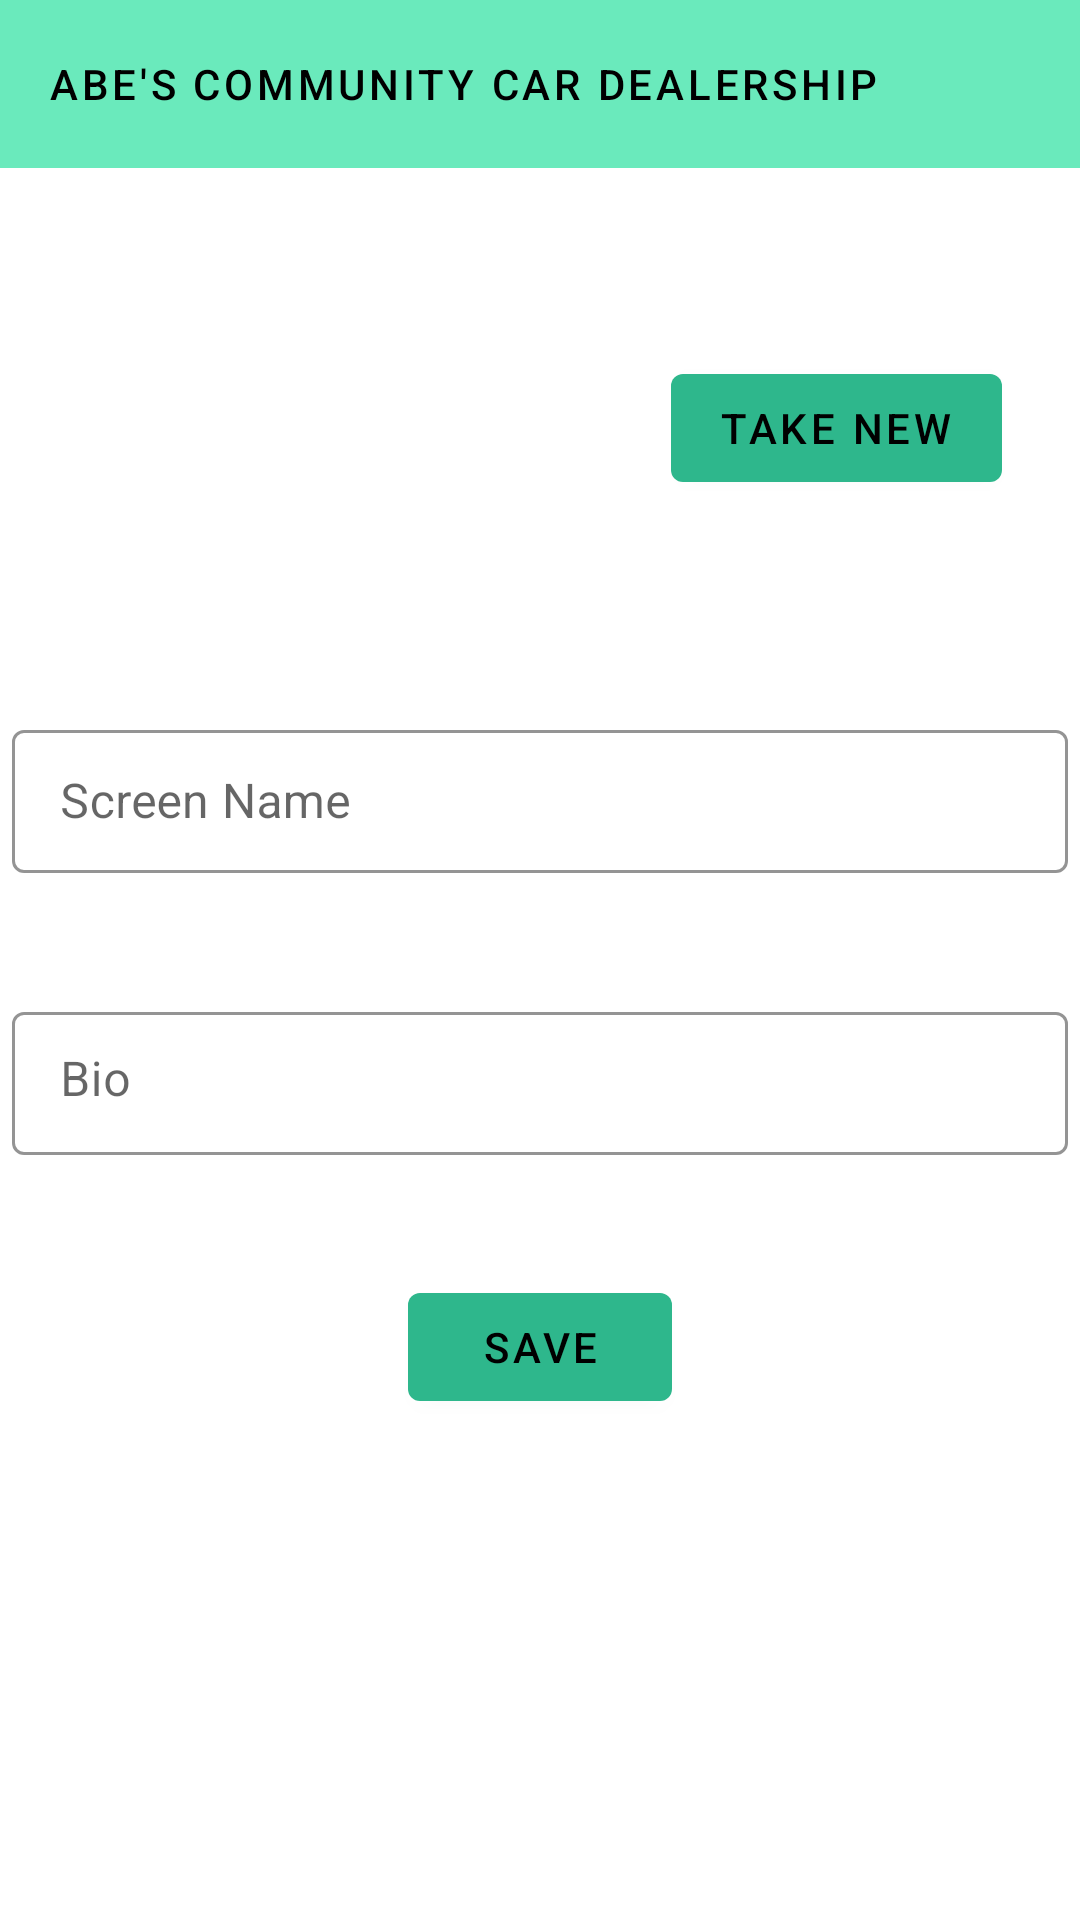

This screen was rendered from an Android layout file. Write that file and the resources it references.
<!-- AndroidManifest.xml: application theme AppTheme -->
<!-- res/layout/fragment_edit_profile.xml -->
<?xml version="1.0" encoding="utf-8"?>
<androidx.constraintlayout.widget.ConstraintLayout xmlns:android="http://schemas.android.com/apk/res/android"
    xmlns:app="http://schemas.android.com/apk/res-auto"
    xmlns:tools="http://schemas.android.com/tools"
    android:layout_width="match_parent"
    android:layout_height="match_parent"
    tools:context=".fragments.EditProfileFragment">

    <com.google.android.material.appbar.AppBarLayout
        android:id="@+id/app_bar"
        style="@style/Widget.Abe.Toolbar"
        android:layout_width="match_parent"
        android:layout_height="wrap_content"
        app:layout_constraintEnd_toEndOf="parent"
        app:layout_constraintStart_toStartOf="parent"
        app:layout_constraintTop_toTopOf="parent">

        <androidx.appcompat.widget.Toolbar
            android:id="@+id/toolbar"
            style="@style/Widget.Abe.Toolbar"
            android:layout_width="match_parent"
            android:layout_height="?attr/actionBarSize"
            android:layout_alignParentStart="true"
            android:layout_alignParentTop="true"
            android:layout_marginTop="0dp">

            <TextView
                style="@style/TextAppearance.Abe.Toolbar"
                android:layout_width="wrap_content"
                android:layout_height="wrap_content"
                android:text="@string/app_name" />
        </androidx.appcompat.widget.Toolbar>
    </com.google.android.material.appbar.AppBarLayout>

    <ImageView
        android:id="@+id/ivProfilePicture"
        android:layout_width="125dp"
        android:layout_height="125dp"
        android:layout_marginTop="24dp"
        app:layout_constraintEnd_toEndOf="parent"
        app:layout_constraintHorizontal_bias="0.25"
        app:layout_constraintStart_toStartOf="parent"
        app:layout_constraintTop_toBottomOf="@+id/app_bar"
        tools:src="@tools:sample/avatars" />

    <com.google.android.material.button.MaterialButton
        android:id="@+id/btnTakeNew"
        style="@style/Widget.Abe.Button"
        android:layout_width="wrap_content"
        android:layout_height="wrap_content"
        android:layout_marginStart="40dp"
        android:layout_marginTop="24dp"
        android:text="@string/takeNew"
        app:layout_constraintBottom_toBottomOf="@+id/ivProfilePicture"
        app:layout_constraintStart_toEndOf="@+id/ivProfilePicture"
        app:layout_constraintTop_toBottomOf="@+id/app_bar" />

    <com.google.android.material.textfield.TextInputLayout
        android:id="@+id/screenNameTextInput"
        style="@style/Widget.Abe.TextInputLayout"
        android:layout_width="match_parent"
        android:layout_height="wrap_content"
        android:layout_marginTop="32dp"
        android:layout_marginHorizontal="4dp"
        app:layout_constraintEnd_toEndOf="parent"
        app:layout_constraintStart_toStartOf="parent"
        app:layout_constraintTop_toBottomOf="@+id/ivProfilePicture">
        <com.google.android.material.textfield.TextInputEditText
            android:id="@+id/screenNameEditText"
            android:layout_width="match_parent"
            android:layout_height="wrap_content"
            android:hint="@string/screenName"
            android:maxLines="1"
            android:inputType="text"/>
    </com.google.android.material.textfield.TextInputLayout>

    <com.google.android.material.textfield.TextInputLayout
        android:id="@+id/bioTextInput"
        style="@style/Widget.Abe.TextInputLayout"
        android:layout_width="match_parent"
        android:layout_height="wrap_content"
        android:layout_marginTop="32dp"
        android:layout_marginHorizontal="4dp"
        app:layout_constraintEnd_toEndOf="parent"
        app:layout_constraintStart_toStartOf="parent"
        app:layout_constraintTop_toBottomOf="@+id/screenNameTextInput">
        <com.google.android.material.textfield.TextInputEditText
            android:id="@+id/bioEditText"
            android:layout_width="match_parent"
            android:layout_height="wrap_content"
            android:hint="@string/bio"
            android:maxLines="8"
            android:gravity="start|top"
            android:inputType="textMultiLine"  />
    </com.google.android.material.textfield.TextInputLayout>

    <com.google.android.material.button.MaterialButton
        android:id="@+id/btnSave"
        style="@style/Widget.Abe.Button"
        android:layout_width="wrap_content"
        android:layout_height="wrap_content"
        android:layout_marginTop="32dp"
        app:layout_constraintEnd_toEndOf="parent"
        app:layout_constraintStart_toStartOf="parent"
        app:layout_constraintTop_toBottomOf="@+id/bioTextInput"
        android:text="@string/save"/>
</androidx.constraintlayout.widget.ConstraintLayout>
<!-- resources referenced by this layout -->
<resources>
  <string name="app_name">Abe\'s Community Car Dealership</string>
  <string name="bio">Bio</string>
  <string name="save">Save</string>
  <string name="screenName">Screen Name</string>
  <string name="takeNew">Take New</string>
  <style name="TextAppearance.Abe.Toolbar" parent="TextAppearance.MaterialComponents.Button">
          <item name="android:textAppearance">@style/TextAppearance.AppCompat.Medium</item>
          <item name="android:textColor">@color/primaryTextColor</item>
          <item name="android:fontFamily">@font/roboto_bold</item>
      </style>
  <style name="Widget.Abe.Button" parent="Widget.MaterialComponents.Button">
          <item name="android:textColor">@color/primaryTextColor</item>
          <item name="backgroundTint">@color/primaryDarkColor</item>
      </style>
  <style name="Widget.Abe.TextInputLayout" parent="Widget.MaterialComponents.TextInputLayout.OutlinedBox.Dense">
          <item name="hintTextAppearance">@style/TextAppearance.Abe.TextInputLayout.HintText</item>
          <item name="hintTextColor">@color/secondaryLightColor</item>
          <item name="android:paddingBottom">8dp</item>
          <item name="boxStrokeColor">@color/secondaryLightColor</item>
      </style>
  <style name="Widget.Abe.Toolbar" parent="Widget.AppCompat.Toolbar">
          <item name="android:background">@color/primaryColor</item>
          <item name="android:theme">@style/ThemeOverlay.AppCompat.Dark.ActionBar</item>
          <item name="popupTheme">@style/ThemeOverlay.AppCompat.Light</item>
      </style>
  <style name="AppTheme" parent="Theme.MaterialComponents.Light.NoActionBar">
          
          <item name="colorPrimary">@color/primaryColor</item>
          <item name="colorPrimaryDark">@color/primaryDarkColor</item>
          <item name="colorAccent">@color/primaryLightColor</item>
      </style>
  <color name="primaryTextColor">#000000</color>
  <color name="primaryDarkColor">#2eb78c</color>
  <style name="TextAppearance.Abe.TextInputLayout.HintText" parent="TextAppearance.MaterialComponents.Subtitle2">
          <item name="android:textColor">@color/secondaryLightColor</item>
      </style>
  <color name="secondaryLightColor">#439889</color>
  <color name="primaryColor">#6aeabc</color>
  <color name="primaryLightColor">#a0ffee</color>
</resources>
